Photos from the image-classification dataset "classification_dataset" in the GitHub repository SahanaK17/Coffee_Fruit_Prediction. Its 3 classes are: overripe, ripe, unripe.

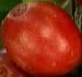
Label: ripe

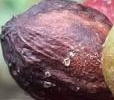
Label: overripe

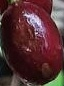
Label: overripe

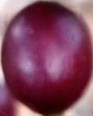
Label: ripe

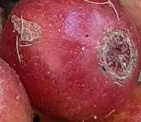
Label: ripe

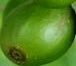
Label: unripe
